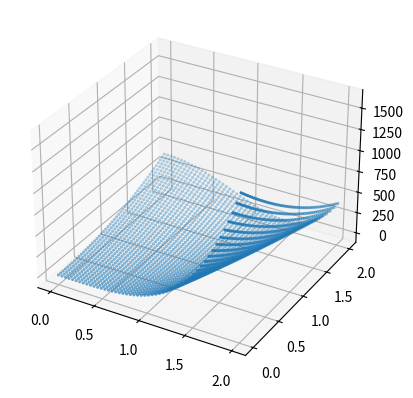

Reproduce this figure in Python. (Note: this script raises an exception after producing the figure.)
import numpy as np
import matplotlib.pyplot as plt
from mpl_toolkits . mplot3d import Axes3D


def f(x1, x2):
    return (1-x1**2) + 100*(x2-x1**2)**2


x1 = np.linspace(0, 2)
x2 = np.linspace(0, 2)
X1, X2 = np.meshgrid(x1, x2)
werte = f(X1, X2)

fig = plt.figure()
ax = fig.add_subplot(111, projection='3d')
ax.scatter(
    X1, X2, werte,
    lw=0,
    s=5,
)
plt.savefig('build/test.pdf')
